Dataset: images (GitHub, vishal-dev999/not-decided-yet). Classes: lithium portable battery, heavy insulated copper, high grade motherboard, non recyclable, low grade power supply.

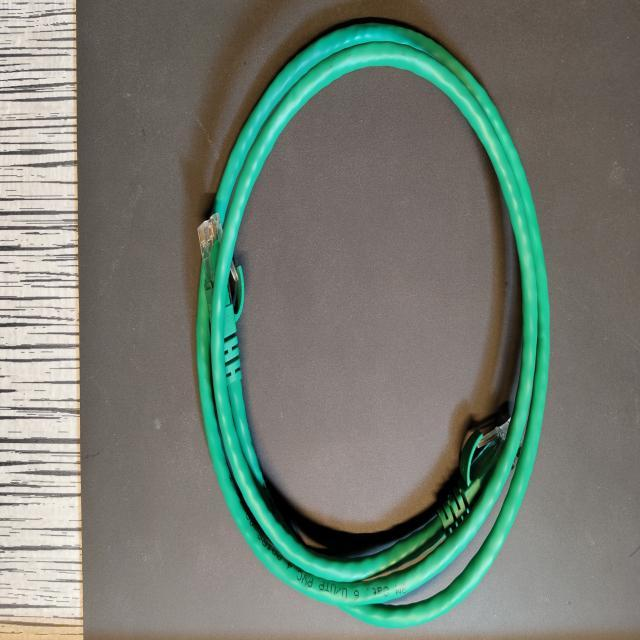
Label: heavy insulated copper

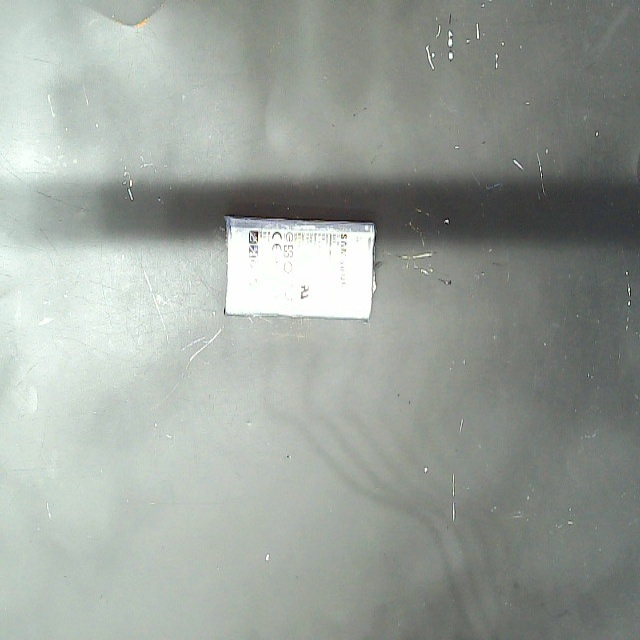
Label: lithium portable battery

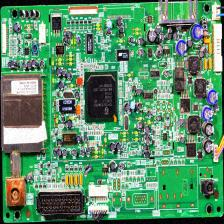
Label: low grade power supply

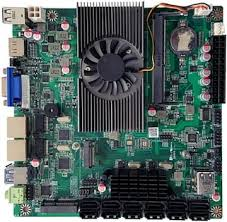
Label: high grade motherboard

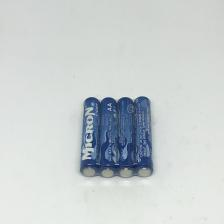
Label: non recyclable

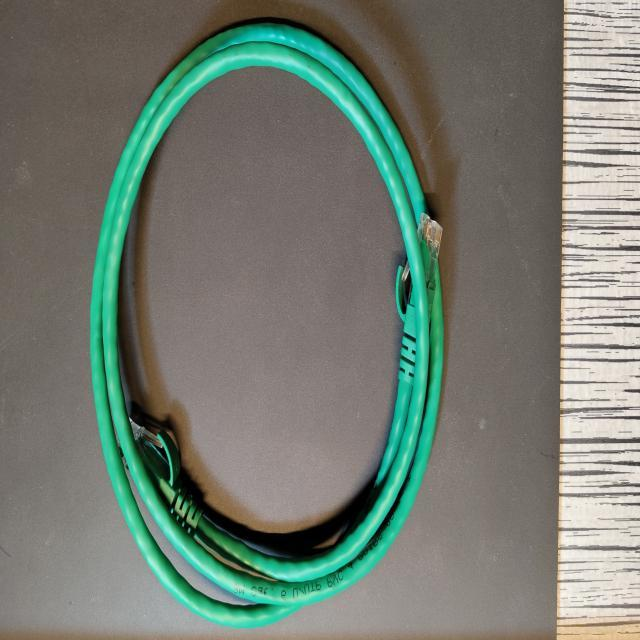
Label: heavy insulated copper
